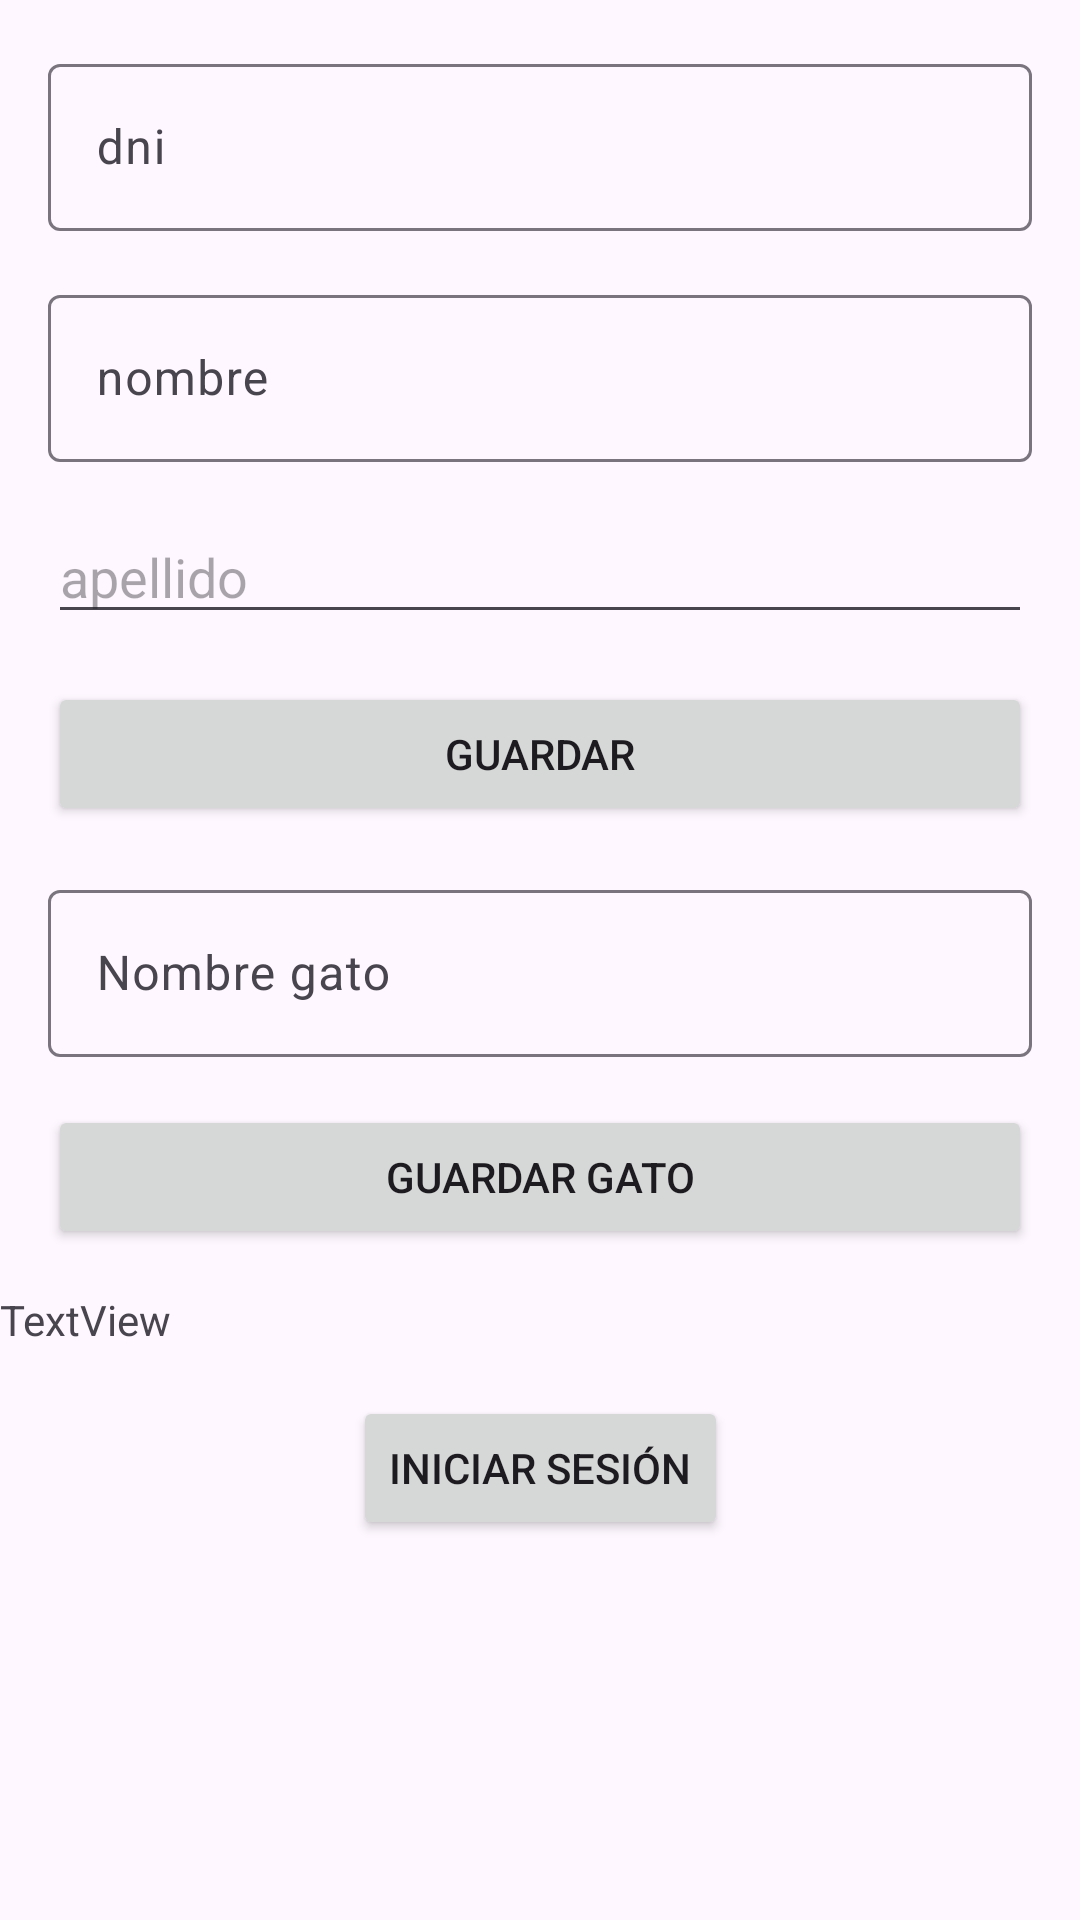

Reconstruct the res/layout file that produces this screen, plus the resources it refers to.
<!-- AndroidManifest.xml: application theme Theme.Clase9appsiot -->
<!-- res/layout/activity_main.xml -->
<?xml version="1.0" encoding="utf-8"?>
<androidx.constraintlayout.widget.ConstraintLayout xmlns:android="http://schemas.android.com/apk/res/android"
    xmlns:app="http://schemas.android.com/apk/res-auto"
    xmlns:tools="http://schemas.android.com/tools"
    android:layout_width="match_parent"
    android:layout_height="match_parent"
    tools:context=".MainActivity"
    android:id="@+id/MainActivityLayout">

    <com.google.android.material.textfield.TextInputLayout
        android:id="@+id/inputDniLayout"
        android:layout_width="0dp"
        android:layout_height="wrap_content"
        android:layout_marginStart="16dp"
        android:layout_marginTop="16dp"
        android:layout_marginEnd="16dp"
        app:layout_constraintEnd_toEndOf="parent"
        app:layout_constraintStart_toStartOf="parent"
        app:layout_constraintTop_toTopOf="parent"
        android:hint="dni">

        <com.google.android.material.textfield.TextInputEditText
            android:id="@+id/inputDni"
            android:layout_width="match_parent"
            android:layout_height="wrap_content"
            />

    </com.google.android.material.textfield.TextInputLayout>

    <com.google.android.material.textfield.TextInputLayout
        android:id="@+id/inputNombreLayout"
        android:layout_width="0dp"
        android:layout_height="wrap_content"
        android:layout_marginStart="16dp"
        android:layout_marginTop="16dp"
        android:layout_marginEnd="16dp"
        app:layout_constraintEnd_toEndOf="parent"
        app:layout_constraintStart_toStartOf="parent"
        app:layout_constraintTop_toBottomOf="@id/inputDniLayout"
        android:hint="nombre">

        <com.google.android.material.textfield.TextInputEditText
            android:id="@+id/inputNombre"
            android:layout_width="match_parent"
            android:layout_height="wrap_content"
            />

    </com.google.android.material.textfield.TextInputLayout>


    <EditText
        android:id="@+id/inputApellido"
        android:layout_width="0dp"
        android:layout_height="wrap_content"
        android:layout_marginStart="16dp"
        android:layout_marginTop="16dp"
        android:layout_marginEnd="16dp"
        android:ems="10"
        android:hint="apellido"
        android:inputType="textPersonName"
        android:singleLine="true"
        app:layout_constraintEnd_toEndOf="parent"
        app:layout_constraintStart_toStartOf="parent"
        app:layout_constraintTop_toBottomOf="@+id/inputNombreLayout" />

    <Button
        android:id="@+id/btnGuardar"
        android:layout_width="0dp"
        android:layout_height="wrap_content"
        android:layout_marginStart="16dp"
        android:layout_marginTop="16dp"
        android:layout_marginEnd="16dp"
        android:onClick="guardar"
        android:text="Guardar"
        app:layout_constraintEnd_toEndOf="parent"
        app:layout_constraintStart_toStartOf="parent"
        app:layout_constraintTop_toBottomOf="@+id/inputApellido" />


    <com.google.android.material.textfield.TextInputLayout
        android:id="@+id/inputNomGatoLayout"
        android:layout_width="0dp"
        android:layout_height="wrap_content"
        android:layout_marginStart="16dp"
        android:layout_marginTop="16dp"
        android:layout_marginEnd="16dp"
        app:layout_constraintEnd_toEndOf="parent"
        app:layout_constraintStart_toStartOf="parent"
        app:layout_constraintTop_toBottomOf="@id/btnGuardar"
        android:hint="Nombre gato">

        <com.google.android.material.textfield.TextInputEditText
            android:id="@+id/inputNombreGato"
            android:layout_width="match_parent"
            android:layout_height="wrap_content"
            />

    </com.google.android.material.textfield.TextInputLayout>

    <Button
        android:id="@+id/btnGuardarGato"
        android:layout_width="0dp"
        android:layout_height="wrap_content"
        android:layout_marginStart="16dp"
        android:layout_marginTop="16dp"
        android:layout_marginEnd="16dp"
        android:onClick="guardarGato"
        android:text="Guardar Gato"
        app:layout_constraintEnd_toEndOf="parent"
        app:layout_constraintStart_toStartOf="parent"
        app:layout_constraintTop_toBottomOf="@id/inputNomGatoLayout" />

    <TextView
        android:id="@+id/textView2"
        android:layout_width="0dp"
        android:layout_height="wrap_content"
        android:layout_marginTop="14dp"
        android:text="TextView"
        app:layout_constraintEnd_toEndOf="parent"
        app:layout_constraintStart_toStartOf="parent"
        app:layout_constraintTop_toBottomOf="@+id/btnGuardarGato" />

    <Button
        android:id="@+id/btn_login"
        android:layout_width="wrap_content"
        android:layout_height="wrap_content"
        android:layout_marginTop="16dp"
        android:text="Iniciar sesión"
        app:layout_constraintEnd_toEndOf="parent"
        app:layout_constraintStart_toStartOf="parent"
        app:layout_constraintTop_toBottomOf="@+id/textView2" />

</androidx.constraintlayout.widget.ConstraintLayout>
<!-- resources referenced by this layout -->
<resources>
  <style name="Theme.Clase9appsiot" parent="Theme.Material3.DayNight">
          
          <item name="colorPrimary">@color/purple_500</item>
          <item name="colorPrimaryVariant">@color/purple_700</item>
          <item name="colorOnPrimary">@color/white</item>
          
          <item name="colorSecondary">@color/teal_200</item>
          <item name="colorSecondaryVariant">@color/teal_700</item>
          <item name="colorOnSecondary">@color/black</item>
          
          <item name="android:statusBarColor">?attr/colorPrimaryVariant</item>
          
      </style>
  <!-- not gathered from this repository: default colours our renderer supplied (Android Studio template values) -->
  <color name="purple_500">#FF6200EE</color>
  <color name="purple_700">#FF3700B3</color>
  <color name="teal_200">#FF03DAC5</color>
  <color name="teal_700">#FF018786</color>
  <color name="black">#FF000000</color>
  <color name="white">#FFFFFFFF</color>
</resources>
